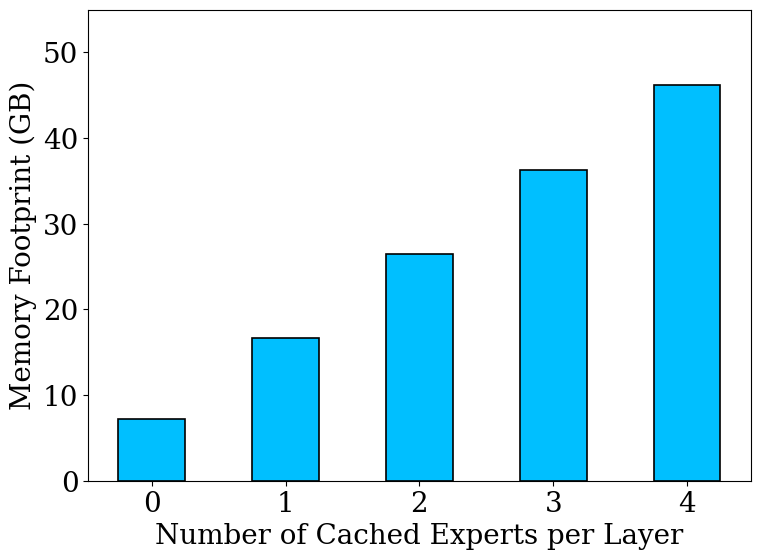

The script that saved this image:
import matplotlib.pyplot as plt
import numpy as np

# 全局排版参数（学术风，衬线字体）
plt.rcParams.update({'font.size': 20, 'font.family': 'serif'})

# 实验数据
cache_sizes = np.array([0, 1, 2, 3, 4])
memory_footprint = np.array([7.175, 16.675, 26.475, 36.275, 46.175])

fig, ax = plt.subplots(figsize=(8, 6), dpi=300)

# 定制学术蓝
custom_blue = (0/255, 191/255, 255/255)

# 绘制柱状图，添加 edgecolor='black' 提升学术图表质感
bars = ax.bar(cache_sizes, memory_footprint, width=0.5, color=custom_blue, edgecolor='black', linewidth=1.2)

# 坐标轴设置
ax.set_xlabel('Number of Cached Experts per Layer', fontsize=20)
ax.set_ylabel('Memory Footprint (GB)', fontsize=20)
ax.set_xticks(cache_sizes)


# 锁定 Y 轴范围，为顶部数据标签留出空间
ax.set_ylim(0, 55)


# 紧凑布局并保存高分辨率图片与 PDF 矢量图
fig.tight_layout()
plt.savefig('memory_footprint_ablation_4.4.3.pdf', format='pdf', bbox_inches='tight')
plt.savefig('memory_footprint_ablation.png', bbox_inches='tight')
print("内存占用消融图表已生成：memory_footprint_ablation.pdf")
